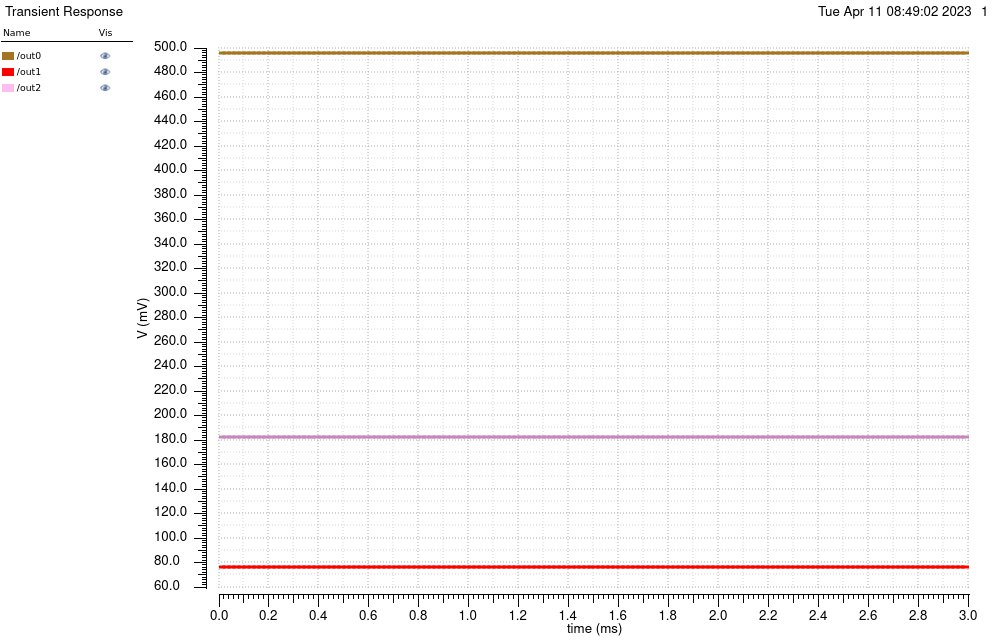

Values plotted in this chart, from the file beside it:
/out0 X, /out0 Y, /out1 X, /out1 Y, /out2 X, /out2 Y
0, 0.4957, 0, 0.07606, 0, 0.1826
2e-05, 0.4957, 2e-05, 0.07606, 2e-05, 0.1826
4e-05, 0.4957, 4e-05, 0.07606, 4e-05, 0.1826
6.000000000000001e-05, 0.4957, 6.000000000000001e-05, 0.07606, 6.000000000000001e-05, 0.1826
8.000000000000001e-05, 0.4957, 8.000000000000001e-05, 0.07606, 8.000000000000001e-05, 0.1826
0.0001, 0.4957, 0.0001, 0.07606, 0.0001, 0.1826
0.00012, 0.4957, 0.00012, 0.07606, 0.00012, 0.1826
0.00014, 0.4957, 0.00014, 0.07606, 0.00014, 0.1826
0.00016, 0.4957, 0.00016, 0.07606, 0.00016, 0.1826
0.00018, 0.4957, 0.00018, 0.07606, 0.00018, 0.1826
0.0002, 0.4957, 0.0002, 0.07606, 0.0002, 0.1826
0.00022, 0.4957, 0.00022, 0.07606, 0.00022, 0.1826
0.00024, 0.4957, 0.00024, 0.07606, 0.00024, 0.1826
0.00026, 0.4957, 0.00026, 0.07606, 0.00026, 0.1826
0.00028, 0.4957, 0.00028, 0.07606, 0.00028, 0.1826
0.0003, 0.4957, 0.0003, 0.07606, 0.0003, 0.1826
0.00032, 0.4957, 0.00032, 0.07606, 0.00032, 0.1826
0.00034, 0.4957, 0.00034, 0.07606, 0.00034, 0.1826
0.00036, 0.4957, 0.00036, 0.07606, 0.00036, 0.1826
0.00038, 0.4957, 0.00038, 0.07606, 0.00038, 0.1826
0.0004, 0.4957, 0.0004, 0.07606, 0.0004, 0.1826
0.00042, 0.4957, 0.00042, 0.07606, 0.00042, 0.1826
0.00044, 0.4957, 0.00044, 0.07606, 0.00044, 0.1826
0.00046, 0.4957, 0.00046, 0.07606, 0.00046, 0.1826
0.00048, 0.4957, 0.00048, 0.07606, 0.00048, 0.1826
0.0005, 0.4957, 0.0005, 0.07606, 0.0005, 0.1826
0.00052, 0.4957, 0.00052, 0.07606, 0.00052, 0.1826
0.00054, 0.4957, 0.00054, 0.07606, 0.00054, 0.1826
0.00056, 0.4957, 0.00056, 0.07606, 0.00056, 0.1826
0.00058, 0.4957, 0.00058, 0.07606, 0.00058, 0.1826
0.0006, 0.4957, 0.0006, 0.07606, 0.0006, 0.1826
0.00062, 0.4957, 0.00062, 0.07606, 0.00062, 0.1826
0.00064, 0.4957, 0.00064, 0.07606, 0.00064, 0.1826
0.00066, 0.4957, 0.00066, 0.07606, 0.00066, 0.1826
0.00068, 0.4957, 0.00068, 0.07606, 0.00068, 0.1826
0.0007, 0.4957, 0.0007, 0.07606, 0.0007, 0.1826
0.00072, 0.4957, 0.00072, 0.07606, 0.00072, 0.1826
0.00074, 0.4957, 0.00074, 0.07606, 0.00074, 0.1826
0.00076, 0.4957, 0.00076, 0.07606, 0.00076, 0.1826
0.00078, 0.4957, 0.00078, 0.07606, 0.00078, 0.1826
0.0008, 0.4957, 0.0008, 0.07606, 0.0008, 0.1826
0.00082, 0.4957, 0.00082, 0.07606, 0.00082, 0.1826
0.00084, 0.4957, 0.00084, 0.07606, 0.00084, 0.1826
0.00086, 0.4957, 0.00086, 0.07606, 0.00086, 0.1826
0.00088, 0.4957, 0.00088, 0.07606, 0.00088, 0.1826
0.0009, 0.4957, 0.0009, 0.07606, 0.0009, 0.1826
0.00092, 0.4957, 0.00092, 0.07606, 0.00092, 0.1826
0.00094, 0.4957, 0.00094, 0.07606, 0.00094, 0.1826
0.00096, 0.4957, 0.00096, 0.07606, 0.00096, 0.1826
0.00098, 0.4957, 0.00098, 0.07606, 0.00098, 0.1826
0.001, 0.4957, 0.001, 0.07606, 0.001, 0.1826
0.00102, 0.4957, 0.00102, 0.07606, 0.00102, 0.1826
0.00104, 0.4957, 0.00104, 0.07606, 0.00104, 0.1826
0.00106, 0.4957, 0.00106, 0.07606, 0.00106, 0.1826
0.00108, 0.4957, 0.00108, 0.07606, 0.00108, 0.1826
0.0011, 0.4957, 0.0011, 0.07606, 0.0011, 0.1826
0.00112, 0.4957, 0.00112, 0.07606, 0.00112, 0.1826
0.00114, 0.4957, 0.00114, 0.07606, 0.00114, 0.1826
0.00116, 0.4957, 0.00116, 0.07606, 0.00116, 0.1826
0.00118, 0.4957, 0.00118, 0.07606, 0.00118, 0.1826
... 91 more rows
